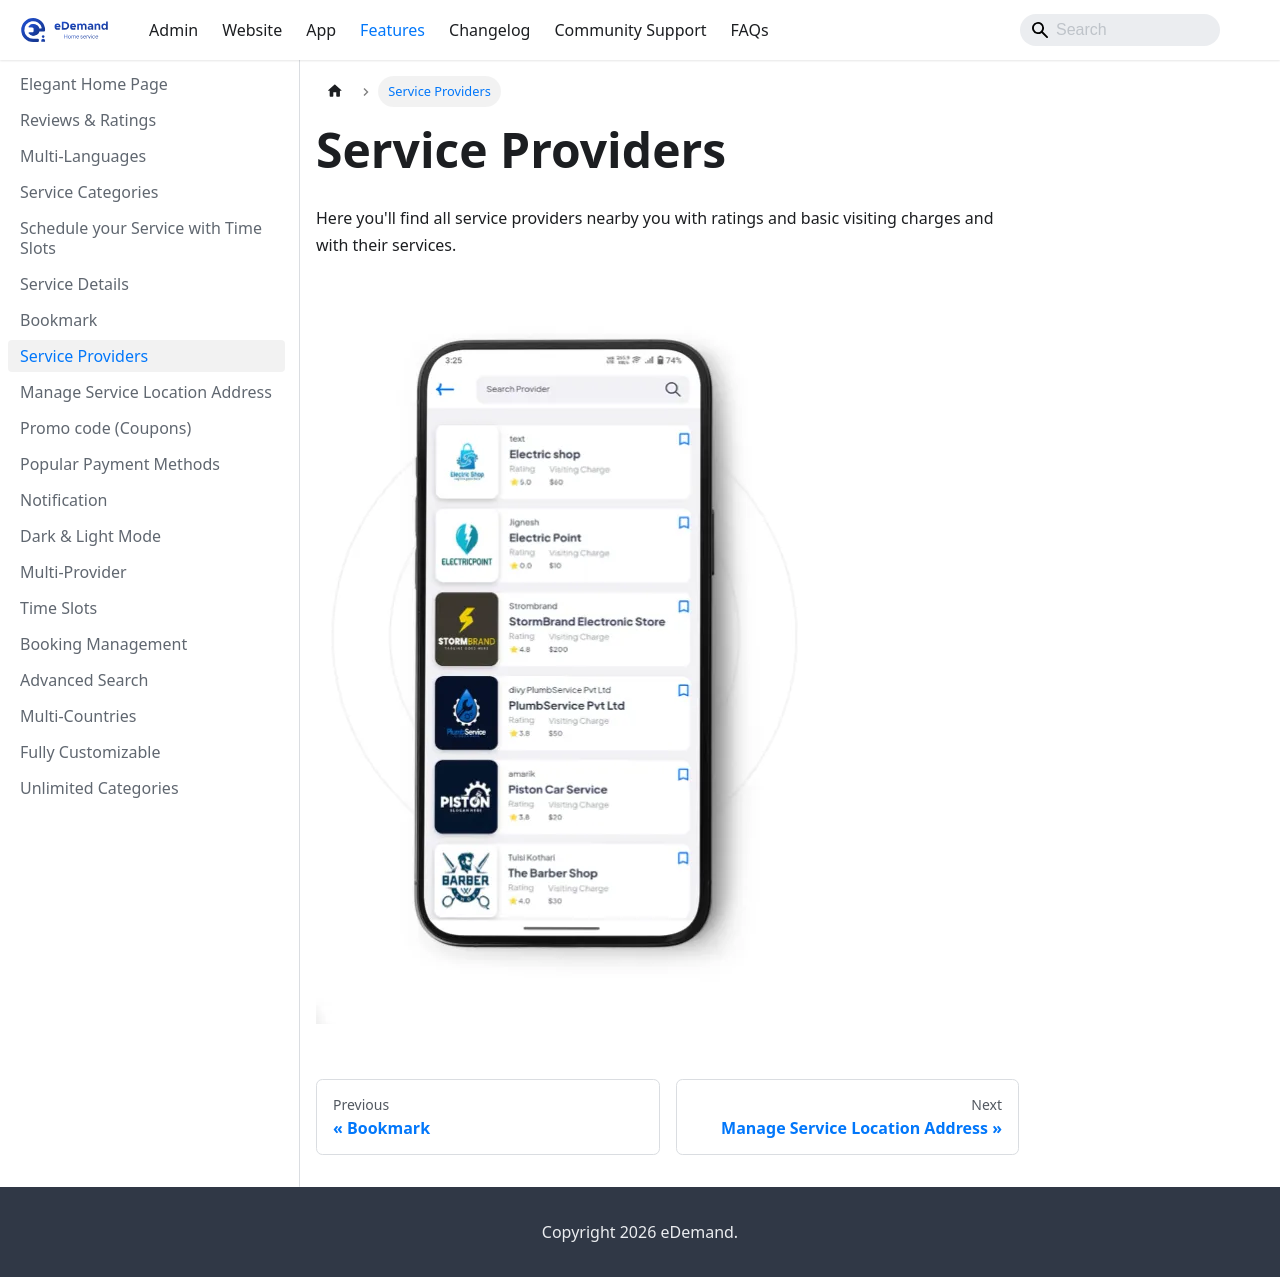

repository: WRTeam-in/eDemand-Doc · page: docs/features/service-providers/index.html · generator: docusaurus

---
sidebar_position: 5
---

# Service Providers

Here you'll find all service providers nearby you with ratings and basic visiting charges and with their services.

![Service Providers](../../static/img/adminPanel/app_service_provider.webp)
